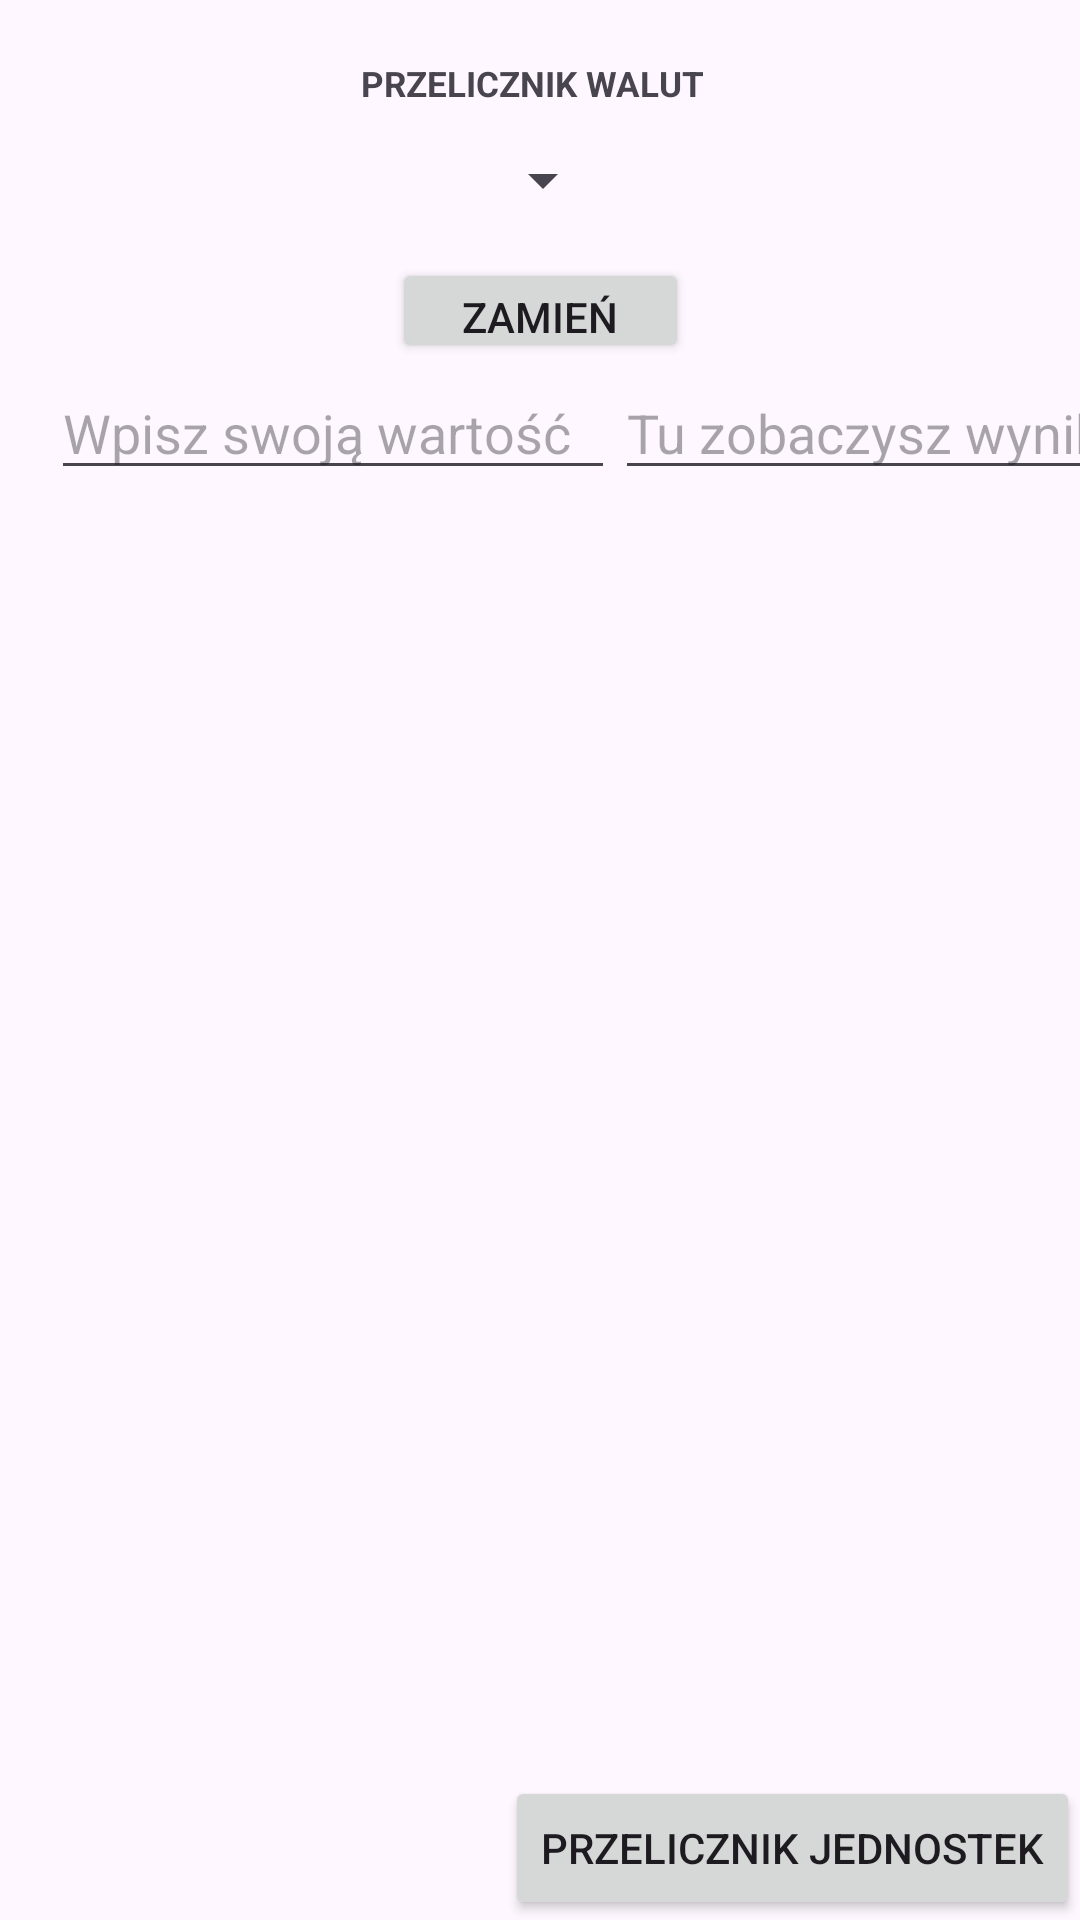

Android layout source for this screen:
<!-- AndroidManifest.xml: application theme Theme.PrzelicznikWalutLubJednostek -->
<!-- res/layout/activity_main.xml -->
<?xml version="1.0" encoding="utf-8"?>
<androidx.constraintlayout.widget.ConstraintLayout xmlns:android="http://schemas.android.com/apk/res/android"
    xmlns:app="http://schemas.android.com/apk/res-auto"
    xmlns:tools="http://schemas.android.com/tools"
    android:id="@+id/main"
    android:layout_width="match_parent"
    android:layout_height="match_parent"
    tools:context=".MainActivity">

    <LinearLayout
        android:id="@+id/jednostki"
        android:layout_width="376dp"
        android:layout_height="38dp"
        android:layout_marginStart="17dp"
        android:layout_marginTop="48dp"
        android:layout_marginEnd="18dp"
        android:orientation="horizontal"
        app:layout_constraintBottom_toTopOf="@+id/buttonSwitch"
        app:layout_constraintEnd_toEndOf="parent"
        app:layout_constraintHorizontal_bias="0.0"
        app:layout_constraintStart_toStartOf="parent"
        app:layout_constraintTop_toTopOf="parent">

        <Spinner
            android:id="@+id/jednostka1"
            android:layout_width="match_parent"
            android:layout_height="wrap_content"
            android:layout_weight="1" />

        <Spinner
            android:id="@+id/jednostka2"
            android:layout_width="match_parent"
            android:layout_height="wrap_content"
            android:layout_weight="1" />
    </LinearLayout>

    <LinearLayout
        android:id="@+id/wartosci"
        android:layout_width="376dp"
        android:layout_height="61dp"
        android:layout_marginStart="17dp"
        android:layout_marginTop="1dp"
        android:layout_marginEnd="18dp"
        android:orientation="horizontal"
        app:layout_constraintEnd_toEndOf="parent"
        app:layout_constraintHorizontal_bias="0.0"
        app:layout_constraintStart_toStartOf="parent"
        app:layout_constraintTop_toBottomOf="@+id/buttonSwitch">

        <EditText
            android:id="@+id/jednostka1Text"
            android:layout_width="wrap_content"
            android:layout_height="wrap_content"
            android:layout_weight="1"
            android:ems="10"
            android:hint="Wpisz swoją wartość"
            android:inputType="number|numberDecimal" />

        <EditText
            android:id="@+id/jednostka2Text"
            android:layout_width="wrap_content"
            android:layout_height="wrap_content"
            android:layout_weight="1"
            android:clickable="false"
            android:ems="10"
            android:focusable="false"
            android:hint="Tu zobaczysz wynik"
            android:inputType="number|numberDecimal"
            />
    </LinearLayout>

    <Button
        android:id="@+id/ZmienWidok"
        android:layout_width="wrap_content"
        android:layout_height="wrap_content"
        android:layout_marginStart="321dp"
        android:text="Przelicznik jednostek"
        app:layout_constraintBottom_toBottomOf="parent"
        app:layout_constraintEnd_toEndOf="parent"
        app:layout_constraintHorizontal_bias="1.0"
        app:layout_constraintStart_toStartOf="parent" />

    <Button
        android:id="@+id/buttonSwitch"
        android:layout_width="99dp"
        android:layout_height="35dp"
        android:layout_marginStart="156dp"
        android:layout_marginEnd="156dp"
        android:text="zamień"
        app:layout_constraintBottom_toTopOf="@+id/wartosci"
        app:layout_constraintEnd_toEndOf="parent"
        app:layout_constraintStart_toStartOf="parent"
        app:layout_constraintTop_toBottomOf="@+id/jednostki" />

    <TextView
        android:id="@+id/textView"
        android:layout_width="199dp"
        android:layout_height="22dp"
        android:layout_marginStart="174dp"
        android:layout_marginTop="20dp"
        android:layout_marginEnd="179dp"
        android:text="PRZELICZNIK WALUT"
        android:textAlignment="center"
        android:textSize="35px"
        android:textStyle="bold"
        app:layout_constraintEnd_toEndOf="parent"
        app:layout_constraintStart_toStartOf="parent"
        app:layout_constraintTop_toTopOf="parent" />
</androidx.constraintlayout.widget.ConstraintLayout>
<!-- resources referenced by this layout -->
<resources>
  <style name="Theme.PrzelicznikWalutLubJednostek" parent="Base.Theme.PrzelicznikWalutLubJednostek" />
  <style name="Base.Theme.PrzelicznikWalutLubJednostek" parent="Theme.Material3.DayNight.NoActionBar">
          
          
      </style>
</resources>
